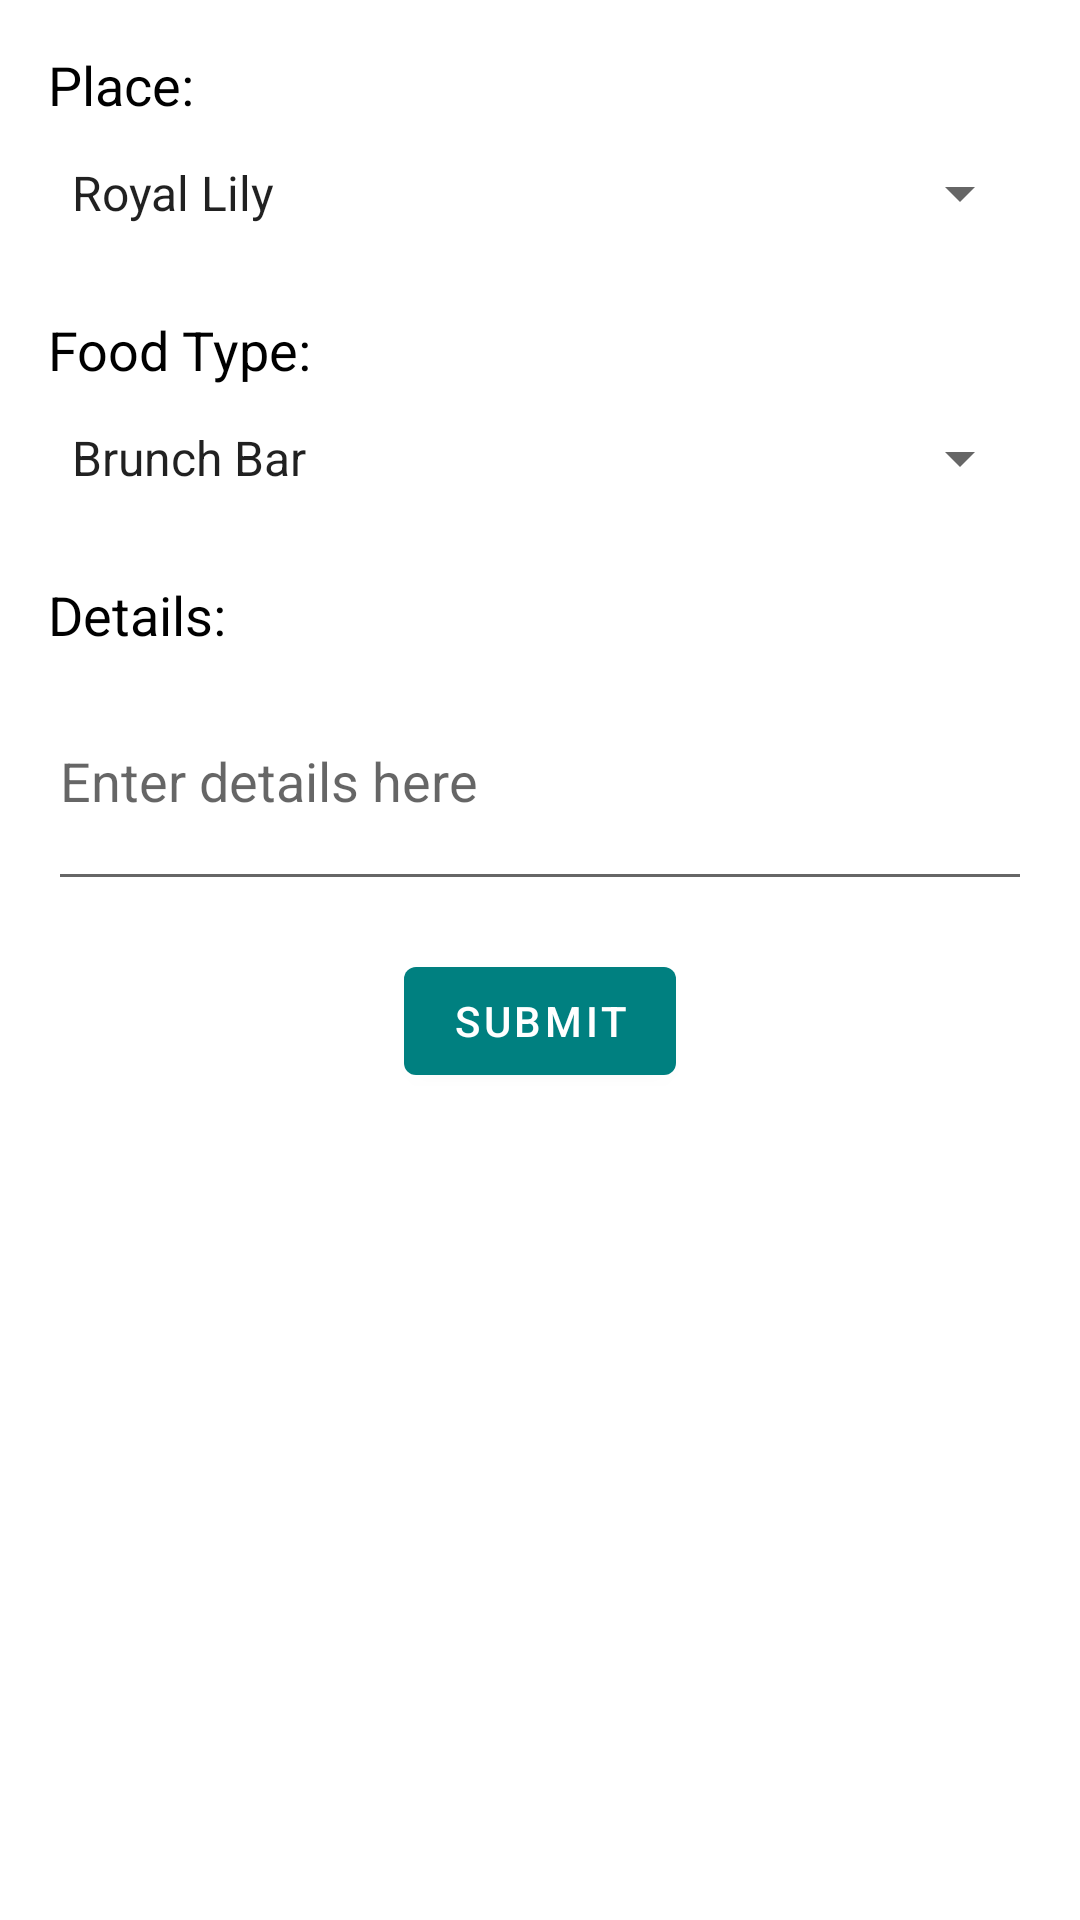

The Android layout XML behind this screen, and the referenced resources:
<!-- AndroidManifest.xml: application theme AppTheme -->
<!-- res/layout/activity_vendor.xml -->
<?xml version="1.0" encoding="utf-8"?>

<LinearLayout xmlns:android="http://schemas.android.com/apk/res/android"
    xmlns:tools="http://schemas.android.com/tools"
    android:layout_width="match_parent"
    android:layout_height="match_parent"
    android:orientation="vertical"
    android:padding="16dp">

    <TextView
        android:layout_width="match_parent"
        android:layout_height="wrap_content"
        android:text="Place:"
        android:textSize="18sp"
        android:textColor="@android:color/black" />

    <Spinner
        android:id="@+id/place_spinner"
        android:layout_width="match_parent"
        android:layout_height="wrap_content"
        android:entries="@array/place_options"
        android:minHeight="48dp"
        android:prompt="@string/place_prompt" />

    <TextView
        android:layout_width="match_parent"
        android:layout_height="wrap_content"
        android:text="Food Type:"
        android:textSize="18sp"
        android:textColor="@android:color/black"
        android:layout_marginTop="16dp" />

    <Spinner
        android:id="@+id/food_type_spinner"
        android:layout_width="match_parent"
        android:layout_height="wrap_content"
        android:layout_marginBottom="16dp"
        android:entries="@array/food_type_options"
        android:minHeight="48dp"
        android:prompt="@string/food_type_prompt" />

    <TextView
        android:layout_width="match_parent"
        android:layout_height="wrap_content"
        android:text="Details:"
        android:textSize="18sp"
        android:textColor="@android:color/black" />

    <EditText
        android:id="@+id/details_edittext"
        android:layout_width="match_parent"
        android:layout_height="wrap_content"
        android:hint="Enter details here"
        android:inputType="textMultiLine"
        android:minLines="3" />

    <Button
        android:id="@+id/submit_button"
        android:layout_width="wrap_content"
        android:layout_height="wrap_content"
        android:layout_gravity="center_horizontal"
        android:layout_marginTop="16dp"
        android:onClick="submitVendorDetails"
        android:text="Submit" />

</LinearLayout>
<!-- resources referenced by this layout -->
<resources>
  <string-array name="food_type_options">
          <item>Brunch Bar</item>
          <item>Popcorn Table</item>
          <item>Pizza Platter</item>
          <item>Taco Table</item>
          <item>Donut Station</item>
          <item>Salad Bar</item>
      </string-array>
  <string-array name="place_options">
          <item>Royal Lily</item>
          <item>Khan ElKalily Wedding Venue</item>
          <item>villa la riva</item>
          <item>Royal Mohamed Ali Club</item>
          <item>Revana Wedding on the nile</item>
          <item>Raz Garden</item>
          <item>Villa Al Bashari</item>
          <item>Villa jamal</item>
      </string-array>
  <string name="food_type_prompt">Select a food type</string>
  <string name="place_prompt">Select a place</string>
  <style name="AppTheme" parent="Theme.MaterialComponents.Light.NoActionBar">
          <item name="colorPrimary">#008080</item>
          <item name="colorPrimaryVariant">#215D6E</item>
          <item name="colorOnPrimary">@android:color/white</item>
          <item name="colorAccent">#008080</item>
          <item name="android:windowBackground">@color/white</item>
  
      </style>
  <color name="white">#FFFFFFFF</color>
</resources>
